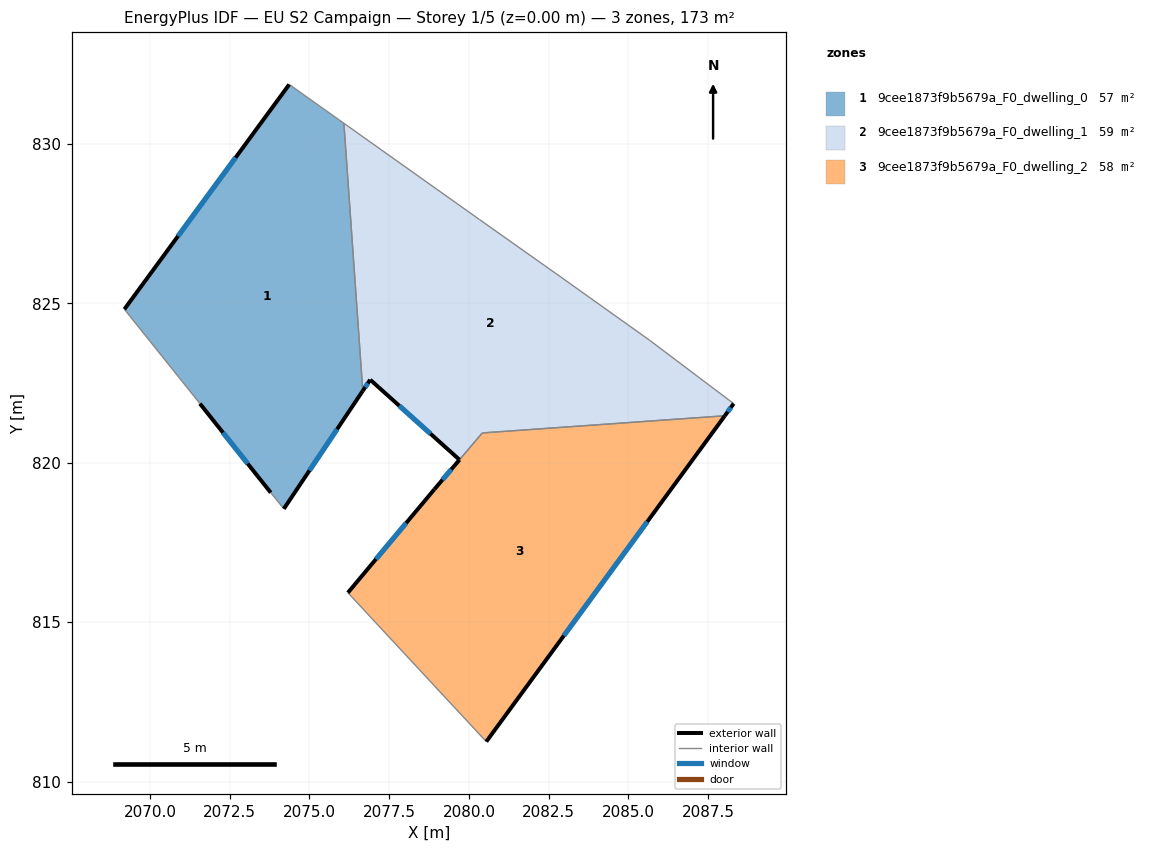
=== STOREY PLAN SPEC (per zone: floor XY polygon, exterior-wall plan segments, windows/doors) ===
zone 1: 9cee1873f9b5679a_F0_dwelling_0  (56.8 m²)
  floor: (2076.08, 830.64) (2076.67, 822.25) (2074.19, 818.55) (2073.79, 819.06) (2071.56, 821.85) (2069.19, 824.81) (2074.36, 831.86)
  exterior wall: (2074.19, 818.55) – (2076.67, 822.25)  [4.5 m]
    window: (2075.00, 819.76) – (2075.87, 821.05)  [1.6 m²]
  exterior wall: (2071.56, 821.85) – (2073.79, 819.06)  [3.6 m]
    window: (2072.29, 820.94) – (2073.06, 819.97)  [1.3 m²]
  exterior wall: (2074.36, 831.86) – (2069.19, 824.81)  [8.7 m]
    window: (2072.68, 829.57) – (2070.88, 827.10)  [3.2 m²]
  interior walls: 4
zone 2: 9cee1873f9b5679a_F0_dwelling_1  (58.8 m²)
  floor: (2082.88, 825.82) (2085.67, 823.84) (2088.30, 821.85) (2088.03, 821.47) (2080.42, 820.93) (2079.70, 820.09) (2076.90, 822.60) (2076.67, 822.25) (2076.08, 830.64) (2080.34, 827.62)
  exterior wall: (2076.67, 822.25) – (2076.91, 822.60)  [0.4 m]
    window: (2076.75, 822.37) – (2076.83, 822.49)  [0.2 m²]
  exterior wall: (2088.03, 821.47) – (2088.31, 821.85)  [0.5 m]
    window: (2088.12, 821.60) – (2088.21, 821.73)  [0.2 m²]
  exterior wall: (2076.91, 822.60) – (2079.70, 820.09)  [3.8 m]
    window: (2077.82, 821.79) – (2078.79, 820.91)  [1.4 m²]
  interior walls: 7
zone 3: 9cee1873f9b5679a_F0_dwelling_2  (57.6 m²)
  floor: (2088.03, 821.47) (2080.54, 811.25) (2076.20, 815.92) (2078.92, 819.16) (2080.42, 820.93)
  exterior wall: (2078.92, 819.16) – (2076.20, 815.92)  [4.2 m]
    window: (2078.03, 818.11) – (2077.09, 816.98)  [1.5 m²]
  exterior wall: (2080.55, 811.25) – (2088.03, 821.47)  [12.7 m]
    window: (2082.98, 814.58) – (2085.59, 818.15)  [4.6 m²]
  exterior wall: (2079.71, 820.09) – (2078.92, 819.16)  [1.2 m]
    window: (2079.45, 819.79) – (2079.17, 819.46)  [0.4 m²]
  interior walls: 3

=== DERIVED (storey summary) ===
Building: EU S2 Campaign
Storey: 1 of 5  (floor level z = 0.00 m)
Storey gross floor area: 173.2 m²
Zones on this storey: 3
  - 9cee1873f9b5679a_F0_dwelling_0: floor 56.8 m²; exterior wall 16.8 m (50.3 m²); 3 window(s) 6.1 m²; WWR 12.2%
  - 9cee1873f9b5679a_F0_dwelling_1: floor 58.8 m²; exterior wall 4.6 m (13.9 m²); 3 window(s) 1.7 m²; WWR 12.2%
  - 9cee1873f9b5679a_F0_dwelling_2: floor 57.6 m²; exterior wall 18.1 m (54.3 m²); 3 window(s) 6.6 m²; WWR 12.2%
Zone adjacency (shared interzone walls):
  - 9cee1873f9b5679a_F0_dwelling_0 ↔ 9cee1873f9b5679a_F0_dwelling_1
  - 9cee1873f9b5679a_F0_dwelling_1 ↔ 9cee1873f9b5679a_F0_dwelling_2